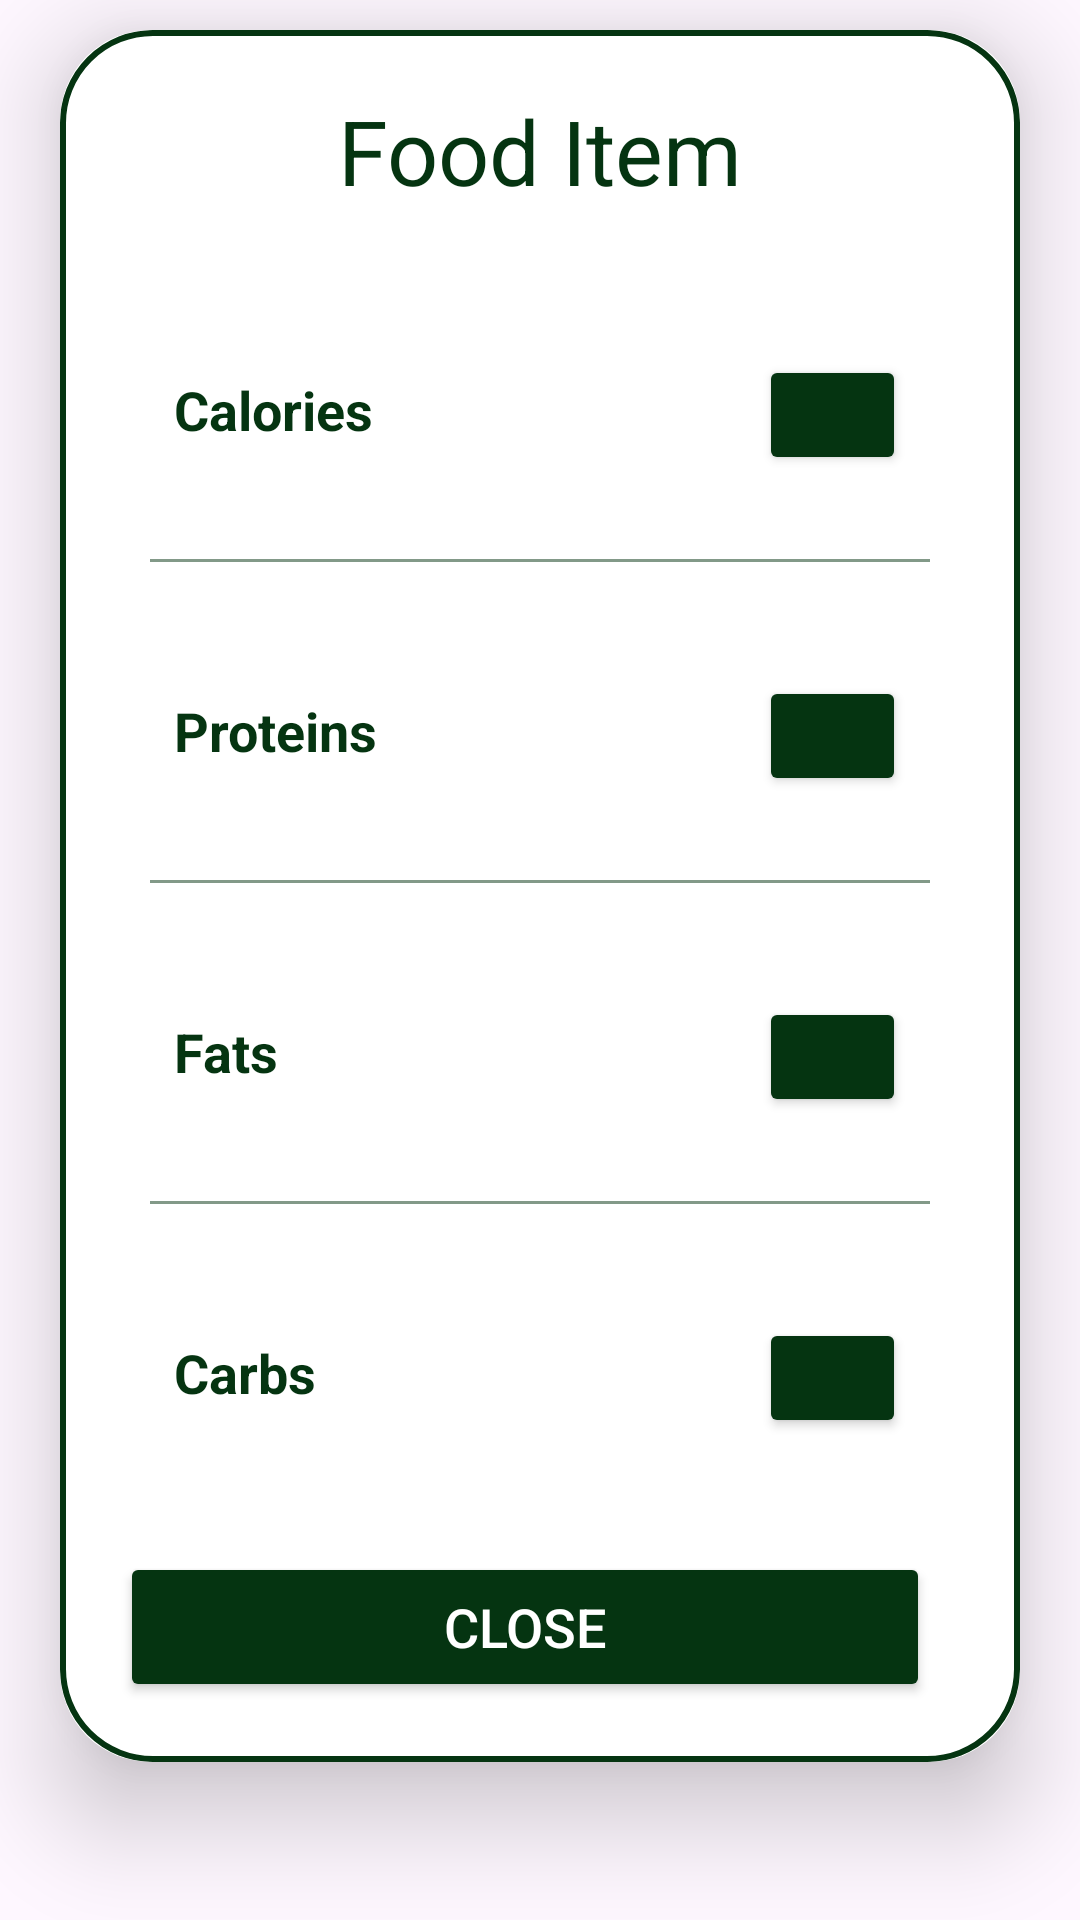

Reconstruct the res/layout file that produces this screen, plus the resources it refers to.
<!-- AndroidManifest.xml: application theme Theme.ReviveApp -->
<!-- res/layout/dialog_infoitem.xml -->
<?xml version="1.0" encoding="utf-8"?>
<ScrollView
    xmlns:android="http://schemas.android.com/apk/res/android"
    xmlns:app="http://schemas.android.com/apk/res-auto"
    xmlns:tools="http://schemas.android.com/tools"
    android:layout_width="match_parent"
    android:layout_height="match_parent"
    android:orientation="vertical"
    >
    <androidx.cardview.widget.CardView
        android:layout_width="match_parent"
        android:layout_height="wrap_content"
        android:layout_marginTop="10dp"
        android:layout_marginEnd="20dp"
        android:layout_marginStart="20dp"
        app:cardCornerRadius="30dp"
        app:cardElevation="20dp">
        <LinearLayout
            android:layout_width="match_parent"
            android:layout_height="wrap_content"
            android:orientation="vertical"
            android:layout_gravity="center_horizontal"
            android:padding="20dp"
            android:background="@drawable/green_border">
            <TextView
                android:layout_width="match_parent"
                android:layout_height="wrap_content"
                android:id="@+id/fooditemname"
                android:text="Food Item"
                android:textSize="30sp"
                android:textAlignment="center"
                android:textColor="@color/darkGreen"/>

            <LinearLayout
                android:layout_width="match_parent"
                android:layout_height="wrap_content"
                android:orientation="vertical"
                android:layout_marginTop="20dp">

                <LinearLayout
                    android:layout_width="match_parent"
                    android:layout_height="match_parent"
                    android:padding="8dp"
                    android:orientation="horizontal"
                    android:layout_marginTop="20dp"
                    android:layout_marginEnd="10dp"
                    android:layout_marginStart="10dp"
                    android:layout_marginBottom="10dp">

                    <TextView
                        android:layout_width="0dp"
                        android:layout_height="wrap_content"
                        android:layout_weight="1"
                        android:text="Calories"
                        android:textStyle="bold"
                        android:textColor="@color/darkGreen"
                        android:textSize="18sp" />
                    <TextView
                        android:layout_width="wrap_content"
                        android:layout_height="wrap_content"
                        android:id="@+id/readitemCalories"
                        android:text=""
                        android:layout_weight="1"
                        android:textAlignment="center"
                        android:textColor="@color/darkGreen"
                        android:textSize="15sp"/>
                    <Button
                        android:layout_width="49dp"
                        android:layout_height="40dp"
                        android:backgroundTint="@color/darkGreen"
                        android:drawableBottom="@drawable/baseline_edit_24"
                        android:id="@+id/editCaloriesButton"/>

                </LinearLayout>

                <androidx.appcompat.widget.AppCompatImageView
                    android:layout_width="match_parent"
                    android:layout_height="1dp"
                    android:layout_margin="10dp"
                    android:alpha="0.5"
                    android:background="@color/darkGreen"/>

                <LinearLayout
                    android:layout_width="match_parent"
                    android:layout_height="match_parent"
                    android:padding="8dp"
                    android:orientation="horizontal"
                    android:layout_marginTop="20dp"
                    android:layout_marginEnd="10dp"
                    android:layout_marginStart="10dp"
                    android:layout_marginBottom="10dp">

                    <TextView
                        android:layout_width="0dp"
                        android:layout_height="wrap_content"
                        android:layout_weight="1"
                        android:text="Proteins"
                        android:textStyle="bold"
                        android:textColor="@color/darkGreen"
                        android:textSize="18sp" />
                    <TextView
                        android:layout_width="wrap_content"
                        android:layout_height="wrap_content"
                        android:id="@+id/readitemProteins"
                        android:text=""
                        android:layout_weight="1"
                        android:textAlignment="center"
                        android:textColor="@color/darkGreen"
                        android:textSize="15sp" />
                    <Button
                        android:layout_width="49dp"
                        android:layout_height="40dp"
                        android:backgroundTint="@color/darkGreen"
                        android:drawableBottom="@drawable/baseline_edit_24"
                        android:id="@+id/editProteinsButton"/>

                </LinearLayout>

                <androidx.appcompat.widget.AppCompatImageView
                    android:layout_width="match_parent"
                    android:layout_height="1dp"
                    android:layout_margin="10dp"
                    android:alpha="0.5"
                    android:background="@color/darkGreen"/>

                <LinearLayout
                    android:layout_width="match_parent"
                    android:layout_height="match_parent"
                    android:padding="8dp"
                    android:orientation="horizontal"
                    android:layout_marginTop="20dp"
                    android:layout_marginEnd="10dp"
                    android:layout_marginStart="10dp"
                    android:layout_marginBottom="10dp">

                    <TextView
                        android:layout_width="0dp"
                        android:layout_height="wrap_content"
                        android:layout_weight="1"
                        android:text="Fats"
                        android:textStyle="bold"
                        android:textColor="@color/darkGreen"
                        android:textSize="18sp" />
                    <TextView
                        android:layout_width="wrap_content"
                        android:layout_height="wrap_content"
                        android:id="@+id/readitemFats"
                        android:text=""
                        android:layout_weight="1"
                        android:textAlignment="center"
                        android:textColor="@color/darkGreen"
                        android:textSize="15sp" />
                    <Button
                        android:layout_width="49dp"
                        android:layout_height="40dp"
                        android:backgroundTint="@color/darkGreen"
                        android:drawableBottom="@drawable/baseline_edit_24"
                        android:id="@+id/editFatsButton"/>

                </LinearLayout>

                <androidx.appcompat.widget.AppCompatImageView
                    android:layout_width="match_parent"
                    android:layout_height="1dp"
                    android:layout_margin="10dp"
                    android:alpha="0.5"
                    android:background="@color/darkGreen"/>

                <LinearLayout
                    android:layout_width="match_parent"
                    android:layout_height="match_parent"
                    android:padding="8dp"
                    android:orientation="horizontal"
                    android:layout_marginTop="20dp"
                    android:layout_marginEnd="10dp"
                    android:layout_marginStart="10dp"
                    android:layout_marginBottom="10dp">

                    <TextView
                        android:layout_width="0dp"
                        android:layout_height="wrap_content"
                        android:layout_weight="1"
                        android:text="Carbs"
                        android:textStyle="bold"
                        android:textColor="@color/darkGreen"
                        android:textSize="18sp" />
                    <TextView
                        android:layout_width="wrap_content"
                        android:layout_height="wrap_content"
                        android:id="@+id/readitemCarbs"
                        android:text=""
                        android:layout_weight="1"
                        android:textAlignment="center"
                        android:textColor="@color/darkGreen"
                        android:textSize="15sp" />
                    <Button
                        android:layout_width="49dp"
                        android:layout_height="40dp"
                        android:backgroundTint="@color/darkGreen"
                        android:drawableBottom="@drawable/baseline_edit_24"
                        android:id="@+id/editCarbsButton"/>

                </LinearLayout>


            </LinearLayout>



            
            <LinearLayout
                android:layout_width="match_parent"
                android:layout_height="wrap_content"
                android:orientation="horizontal"
                android:layout_marginTop="20dp">

                <Button
                    android:layout_width="0dp"
                    android:layout_height="50dp"
                    android:layout_weight="1"
                    android:text="Close"
                    android:id="@+id/itemClose"
                    android:textSize="18sp"
                    android:backgroundTint="@color/darkGreen"
                    android:layout_marginEnd="10dp"
                    android:textColor="@color/white"/>


            </LinearLayout>
        </LinearLayout>
    </androidx.cardview.widget.CardView>
</ScrollView>
<!-- resources referenced by this layout -->
<resources>
  <color name="darkGreen">#053411</color>
  <color name="white">#FFFFFFFF</color>
  <!-- drawable green_border (drawable) -->
  <?xml version="1.0" encoding="utf-8"?>
  <shape
      xmlns:android="http://schemas.android.com/apk/res/android"
      android:shape="rectangle">
      <corners
          android:radius="30dp"/>
      <stroke
          android:color="@color/darkGreen"
          android:width="2dp"/>
  
      <solid
          android:color="@color/white"/>
  
  
  </shape>
  <style name="Theme.ReviveApp" parent="Base.Theme.ReviveApp" />
  <style name="Base.Theme.ReviveApp" parent="Theme.Material3.DayNight.NoActionBar">
          
          
      </style>
</resources>
